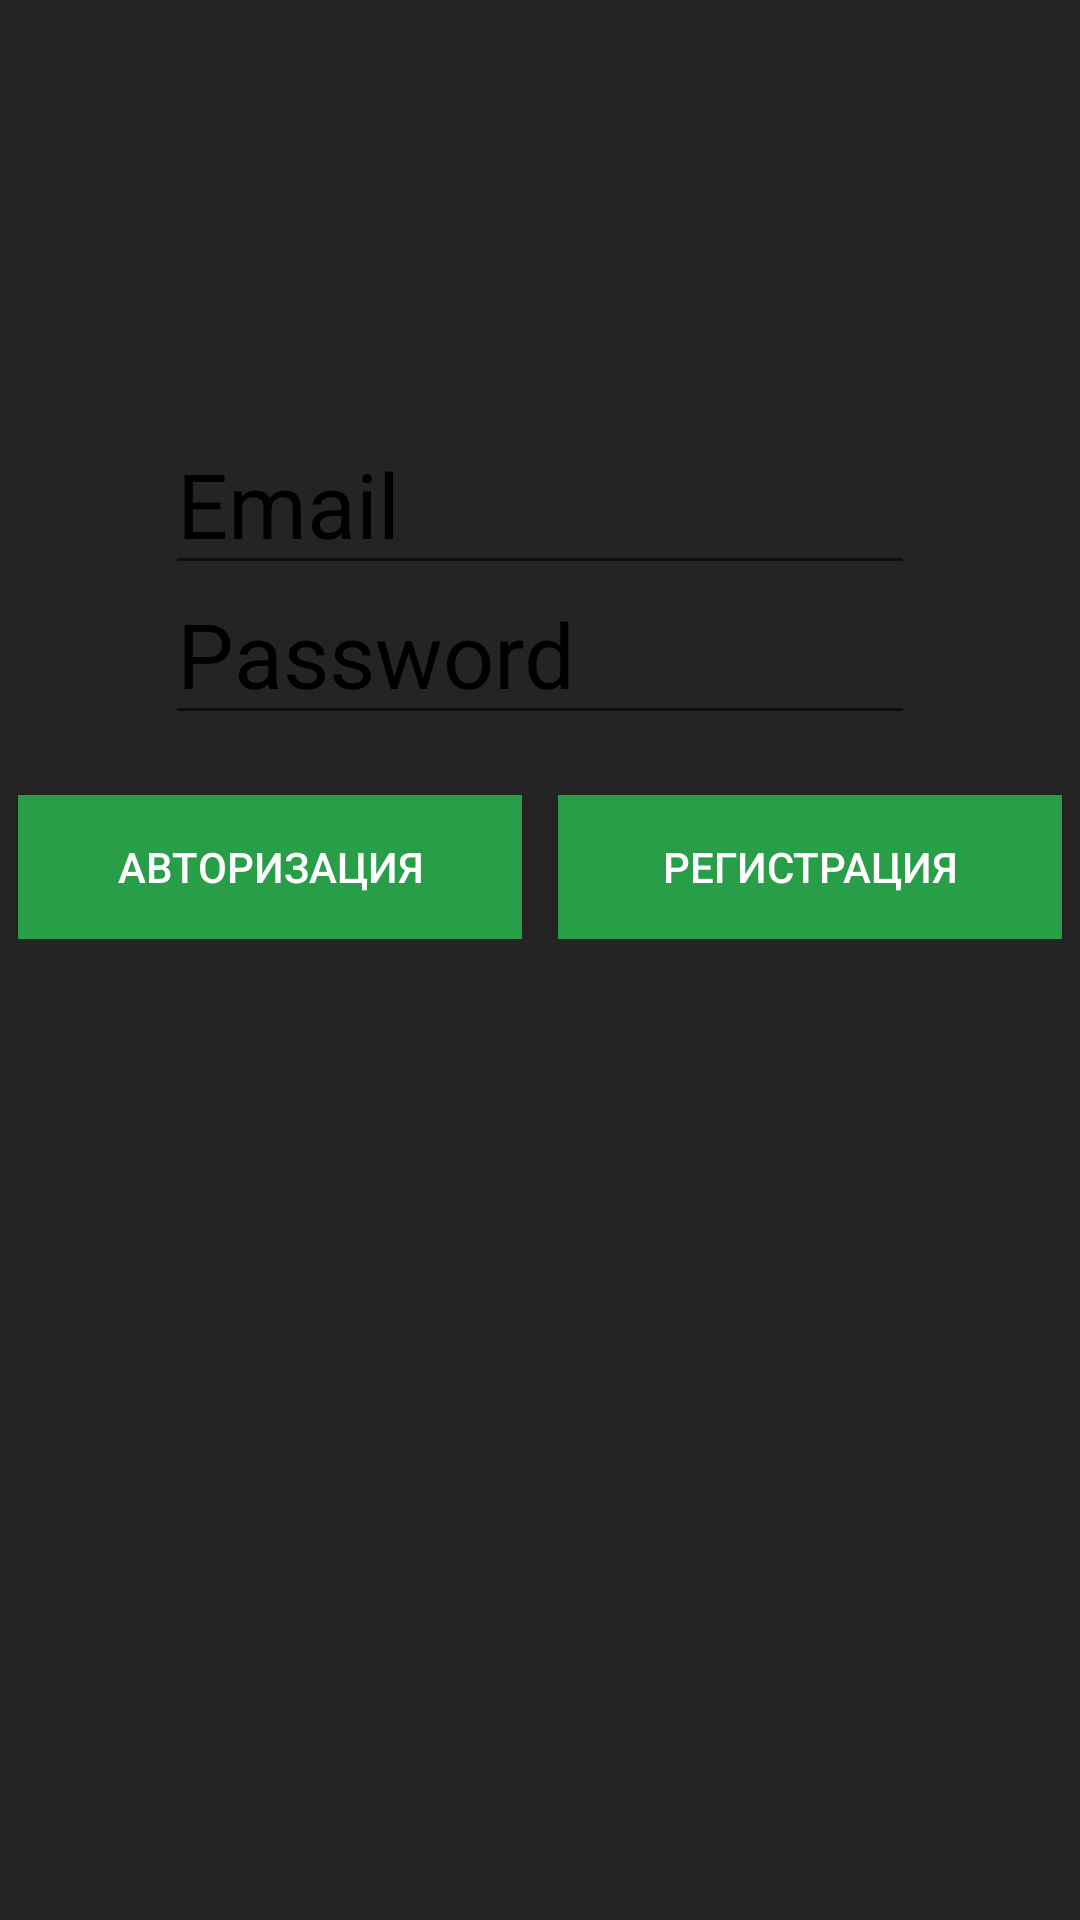

The Android layout XML behind this screen, and the referenced resources:
<!-- AndroidManifest.xml: application theme Theme.Test1 -->
<!-- res/layout/activity_main.xml -->
<?xml version="1.0" encoding="utf-8"?>
<RelativeLayout
    xmlns:android="http://schemas.android.com/apk/res/android"
    xmlns:app="http://schemas.android.com/apk/res-auto"
    xmlns:tools="http://schemas.android.com/tools"
    android:id="@+id/activity_authentication"
    android:layout_width="match_parent"
    android:layout_height="match_parent"
    android:background="@color/gray"
    >


    <EditText
        android:id="@+id/et_email"
        android:layout_width="250dp"
        android:layout_height="50dp"
        android:layout_centerHorizontal="true"
        android:layout_marginTop="145dp"
        android:hint="Email"
        android:textColorHint="@color/black"
        android:textSize="30dp" />

    <EditText
        android:id="@+id/et_password"
        android:layout_width="250dp"
        android:layout_height="50dp"
        android:layout_below="@+id/et_email"
        android:layout_centerHorizontal="true"
        android:hint="Password"
        android:textColorHint="@color/black"
        android:textSize="30dp" />

    <LinearLayout android:layout_width="match_parent"
        android:layout_height="wrap_content"
        android:layout_below="@+id/et_password"
        android:layout_marginTop="20dp"
        >

        <Button
            android:id="@+id/btn_sign_in"
            android:layout_width="match_parent"
            android:layout_height="match_parent"
            android:layout_marginLeft="6dp"
            android:layout_marginRight="6dp"
            android:layout_weight="1"
            android:background="@color/green"
            android:text="Авторизация"
            android:textColor="@color/white"
            app:iconTint="#438045" />

        <Button android:layout_width="match_parent"
            android:layout_height="match_parent"
            android:layout_weight="1"
            android:layout_marginLeft="6dp"
            android:layout_marginRight="6dp"
            android:text="Регистрация"
            android:textColor="@color/white"
            android:background="@color/green"
            android:id="@+id/btn_registration"/>

    </LinearLayout>

</RelativeLayout>
<!-- resources referenced by this layout -->
<resources>
  <color name="black">#FF000000</color>
  <color name="gray">#242424</color>
  <color name="green">#299e49</color>
  <color name="white">#FFFFFFFF</color>
  <style name="Theme.Test1" parent="Theme.AppCompat.DayNight.DarkActionBar">
          
          <item name="colorPrimary">@color/purple_500</item>
          <item name="colorPrimaryVariant">@color/purple_700</item>
          <item name="colorOnPrimary">@color/white</item>
          
          <item name="colorSecondary">@color/teal_200</item>
          <item name="colorSecondaryVariant">@color/teal_700</item>
          <item name="colorOnSecondary">@color/black</item>
          
          <item name="android:statusBarColor" tools:targetApi="l">?attr/colorPrimaryVariant</item>
          
      </style>
  <color name="purple_500">#FF6200EE</color>
  <color name="purple_700">#FF3700B3</color>
  <color name="teal_200">#FF03DAC5</color>
  <color name="teal_700">#FF018786</color>
</resources>
